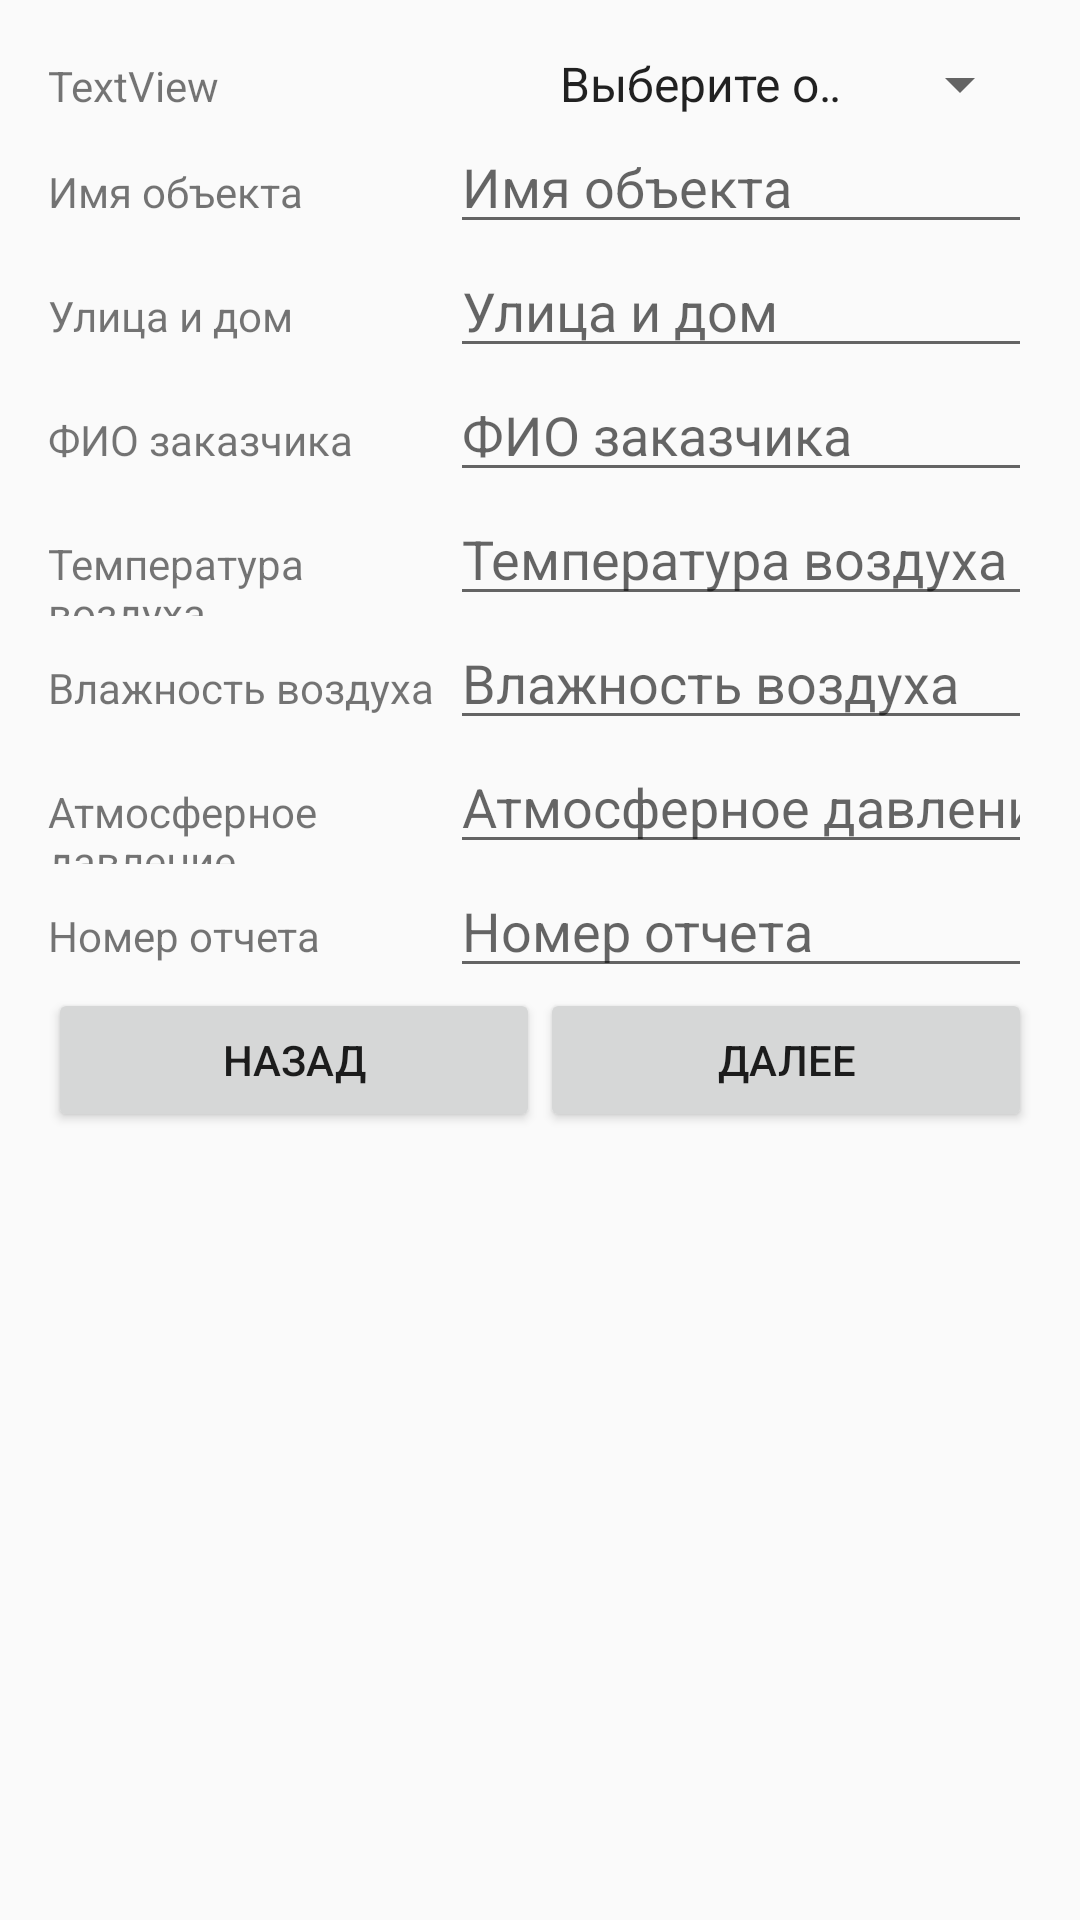

Android layout source for this screen:
<!-- AndroidManifest.xml: application theme AppTheme -->
<!-- res/layout/custom_layout.xml -->
<?xml version="1.0" encoding="utf-8"?>
<ScrollView xmlns:android="http://schemas.android.com/apk/res/android"
    xmlns:tools="http://schemas.android.com/tools"
    android:id="@+id/scroll"
    android:layout_width="match_parent"
    android:layout_height="wrap_content">

    <LinearLayout
        android:layout_width="match_parent"
        android:layout_height="wrap_content"
        android:orientation="vertical"
        android:padding="16dp">

        <LinearLayout
            android:layout_width="match_parent"
            android:layout_height="match_parent"
            android:orientation="horizontal">

            <TextView
                android:id="@+id/textView7"
                android:layout_width="wrap_content"
                android:layout_height="wrap_content"
                android:layout_weight="1"
                android:width="325dp"
                android:text="TextView"
                tools:text="Город" />

            <Spinner
                android:id="@+id/spinner"
                android:layout_width="match_parent"
                android:layout_height="wrap_content"
                android:layout_weight="1"
                android:entries="@array/domain_arrays"
                android:prompt="@string/domain_prompt"
                android:spinnerMode="dialog" />
        </LinearLayout>

        <LinearLayout
            android:layout_width="match_parent"
            android:layout_height="match_parent"
            android:orientation="horizontal">

            <TextView
                android:id="@+id/textView2"
                android:layout_width="wrap_content"
                android:layout_height="wrap_content"
                android:layout_weight="1"
                android:width="150dp"
                android:text="Имя объекта" />

            <EditText
                android:id="@+id/edit2"
                android:layout_width="wrap_content"
                android:layout_height="wrap_content"
                android:layout_weight="1"
                android:ems="10"
                android:hint="Имя объекта"
                android:inputType="textPersonName" />
        </LinearLayout>

        <LinearLayout
            android:layout_width="match_parent"
            android:layout_height="match_parent"
            android:orientation="horizontal">

            <TextView
                android:id="@+id/textView"
                android:layout_width="wrap_content"
                android:layout_height="wrap_content"
                android:layout_weight="1"
                android:width="150dp"
                android:text="Улица и дом" />

            <EditText
                android:id="@+id/editText"
                android:layout_width="wrap_content"
                android:layout_height="wrap_content"
                android:layout_weight="1"
                android:ems="10"
                android:hint="Улица и дом"
                android:inputType="textPersonName" />
        </LinearLayout>

        <LinearLayout
            android:layout_width="match_parent"
            android:layout_height="match_parent"
            android:orientation="horizontal">

            <TextView
                android:id="@+id/textView3"
                android:layout_width="wrap_content"
                android:layout_height="wrap_content"
                android:layout_weight="1"
                android:width="150dp"
                android:text="ФИО заказчика" />

            <EditText
                android:id="@+id/edit3"
                android:layout_width="wrap_content"
                android:layout_height="wrap_content"
                android:layout_weight="1"
                android:ems="10"
                android:hint="ФИО заказчика"
                android:inputType="textPersonName" />
        </LinearLayout>

        <LinearLayout
            android:layout_width="match_parent"
            android:layout_height="match_parent"
            android:orientation="horizontal">

            <TextView
                android:id="@+id/textView4"
                android:layout_width="wrap_content"
                android:layout_height="wrap_content"
                android:layout_weight="1"
                android:width="150dp"
                android:text="Температура воздуха" />

            <EditText
                android:id="@+id/edit4"
                android:layout_width="wrap_content"
                android:layout_height="wrap_content"
                android:layout_weight="1"
                android:ems="10"
                android:hint="Температура воздуха"
                android:inputType="textPersonName" />
        </LinearLayout>

        <LinearLayout
            android:layout_width="match_parent"
            android:layout_height="match_parent"
            android:orientation="horizontal">

            <TextView
                android:id="@+id/textView5"
                android:layout_width="wrap_content"
                android:layout_height="wrap_content"
                android:layout_weight="1"
                android:width="150dp"
                android:text="Влажность воздуха" />

            <EditText
                android:id="@+id/edit5"
                android:layout_width="wrap_content"
                android:layout_height="wrap_content"
                android:layout_weight="1"
                android:ems="10"
                android:hint="Влажность воздуха"
                android:inputType="textPersonName" />
        </LinearLayout>

        <LinearLayout
            android:layout_width="match_parent"
            android:layout_height="match_parent"
            android:orientation="horizontal">

            <TextView
                android:id="@+id/textView6"
                android:layout_width="wrap_content"
                android:layout_height="wrap_content"
                android:layout_weight="1"
                android:width="150dp"
                android:text="Атмосферное давление" />

            <EditText
                android:id="@+id/edit6"
                android:layout_width="wrap_content"
                android:layout_height="wrap_content"
                android:layout_weight="1"
                android:ems="10"
                android:hint="Атмосферное давление"
                android:inputType="textPersonName" />
        </LinearLayout>

        <LinearLayout
            android:layout_width="match_parent"
            android:layout_height="match_parent"
            android:orientation="horizontal">

            <TextView
                android:id="@+id/textView1"
                android:layout_width="wrap_content"
                android:layout_height="wrap_content"
                android:layout_weight="1"
                android:width="150dp"
                android:text="Номер отчета" />

            <EditText
                android:id="@+id/edit1"
                android:layout_width="wrap_content"
                android:layout_height="wrap_content"
                android:layout_weight="1"
                android:ems="10"
                android:hint="Номер отчета"
                android:inputType="textPersonName" />
        </LinearLayout>

        <LinearLayout
            android:layout_width="match_parent"
            android:layout_height="match_parent"
            android:orientation="horizontal">

            <Button
                android:id="@+id/button3"
                android:layout_width="wrap_content"
                android:layout_height="wrap_content"
                android:layout_weight="1"
                android:text="Назад" />

            <Button
                android:id="@+id/button4"
                android:layout_width="wrap_content"
                android:layout_height="wrap_content"
                android:layout_weight="1"
                android:text="Далее" />
        </LinearLayout>
    </LinearLayout>
</ScrollView>
<!-- resources referenced by this layout -->
<resources>
  <string-array name="domain_arrays">
          <item>Выберите область</item>
          <item>Московская</item>
          <item>СПб</item>
      </string-array>
  <string name="domain_prompt">Выберите область</string>
  <style name="AppTheme" parent="Base.Theme.AppCompat.Light.DarkActionBar">
          
          <item name="colorPrimary">@color/colorPrimary</item>
          <item name="colorPrimaryDark">@color/colorPrimaryDark</item>
          <item name="colorAccent">@color/colorAccent</item>
      </style>
  <!-- not gathered from this repository: default colours our renderer supplied (Android Studio template values) -->
  <color name="colorPrimary">#FF6200EE</color>
  <color name="colorPrimaryDark">#FF3700B3</color>
  <color name="colorAccent">#FF03DAC5</color>
</resources>
